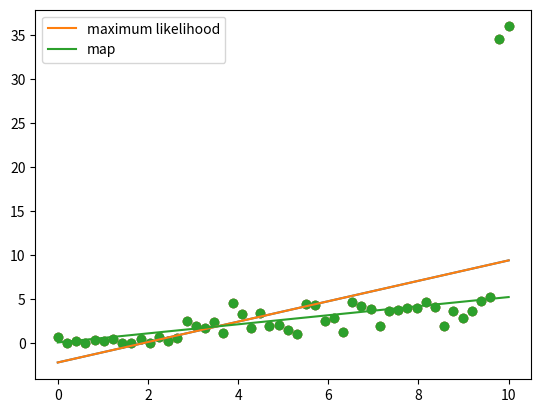

The script that saved this image:
# demonstration of L2 regularization
#
# notes for this course can be found at:
# https://deeplearningcourses.com/c/data-science-linear-regression-in-python
# https://www.udemy.com/data-science-linear-regression-in-python


# Note: you may need to update your version of future
# sudo pip install -U future



import numpy as np
import matplotlib.pyplot as plt

N = 50

# generate the data
X = np.linspace(0,10,N)
Y = 0.5*X + np.random.randn(N)

# make outliers
Y[-1] += 30
Y[-2] += 30

# plot the data
plt.scatter(X, Y)
plt.show()

# add bias term
X = np.vstack([np.ones(N), X]).T

# plot the maximum likelihood solution
w_ml = np.linalg.solve(X.T.dot(X), X.T.dot(Y))
Yhat_ml = X.dot(w_ml)
plt.scatter(X[:,1], Y)
plt.plot(X[:,1], Yhat_ml)
plt.show()

# plot the regularized solution
# probably don't need an L2 regularization this high in many problems
# everything in this example is exaggerated for visualization purposes
l2 = 1000.0
w_map = np.linalg.solve(l2*np.eye(2) + X.T.dot(X), X.T.dot(Y))
Yhat_map = X.dot(w_map)
plt.scatter(X[:,1], Y)
plt.plot(X[:,1], Yhat_ml, label='maximum likelihood')
plt.plot(X[:,1], Yhat_map, label='map')
plt.legend()
plt.show()